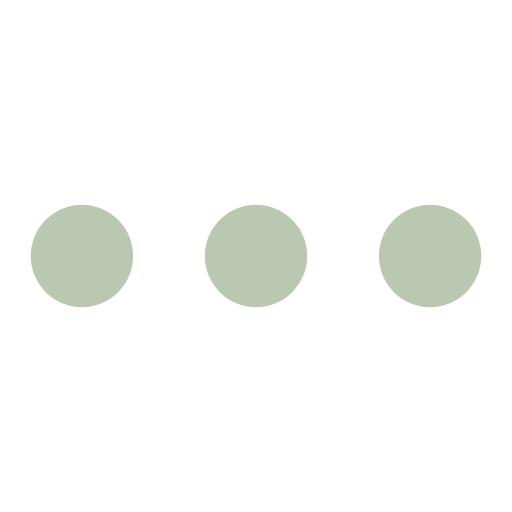
t = 0.00 s
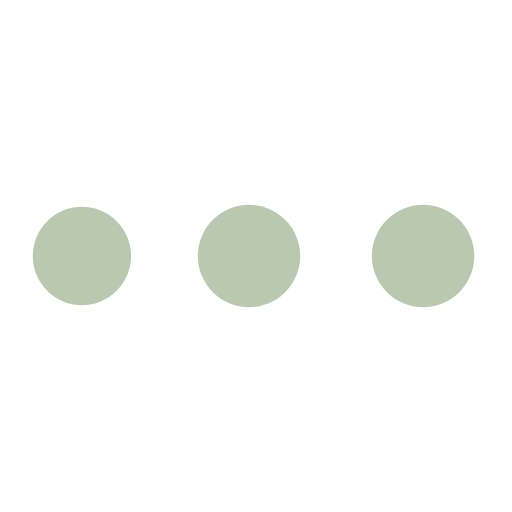
t = 0.57 s
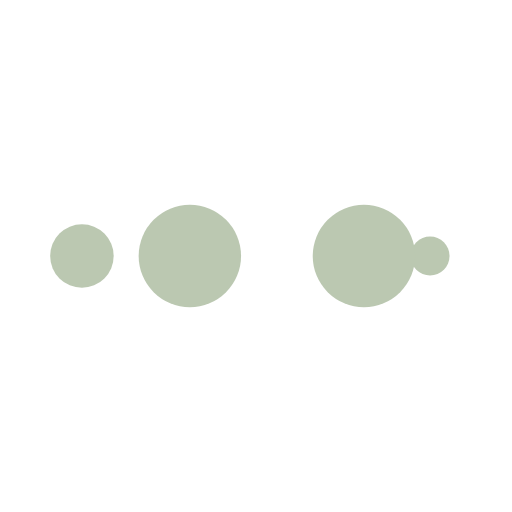
t = 0.95 s
t = 1.52 s: frame unchanged from t = 0.00 s, image omitted
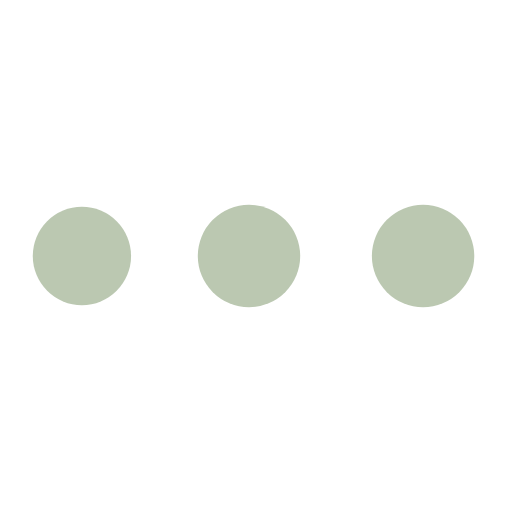
t = 2.08 s
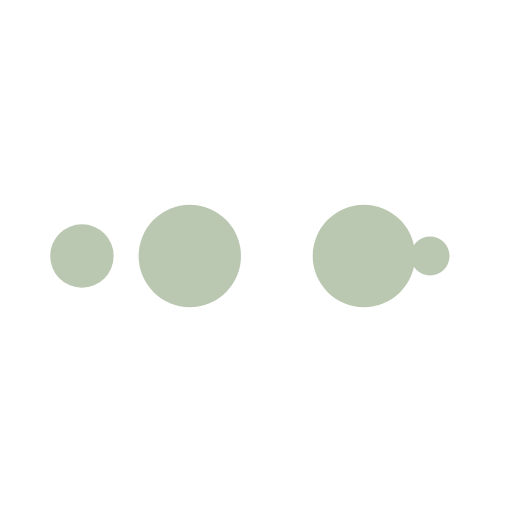
t = 2.46 s

The animated SVG that drew these frames (rendered in a browser with its animation timeline set to each time). Animation: 10 SMIL elements (animate=10); one cycle of 3.03 s, repeats indefinitely.

<?xml version="1.0" encoding="utf-8"?>
<svg xmlns="http://www.w3.org/2000/svg" xmlns:xlink="http://www.w3.org/1999/xlink" style="margin: auto; background: none; display: block; shape-rendering: auto;" width="204px" height="204px" viewBox="0 0 100 100" preserveAspectRatio="xMidYMid">
<circle cx="84" cy="50" r="10" fill="#bbc8b1">
    <animate attributeName="r" repeatCount="indefinite" dur="0.7575757575757576s" calcMode="spline" keyTimes="0;1" values="10;0" keySplines="0 0.5 0.5 1" begin="0s"></animate>
    <animate attributeName="fill" repeatCount="indefinite" dur="3.0303030303030303s" calcMode="discrete" keyTimes="0;0.25;0.5;0.75;1" values="#bbc8b1;#bbc8b1;#bbc8b1;#bbc8b1;#bbc8b1" begin="0s"></animate>
</circle><circle cx="16" cy="50" r="10" fill="#bbc8b1">
  <animate attributeName="r" repeatCount="indefinite" dur="3.0303030303030303s" calcMode="spline" keyTimes="0;0.25;0.5;0.75;1" values="0;0;10;10;10" keySplines="0 0.5 0.5 1;0 0.5 0.5 1;0 0.5 0.5 1;0 0.5 0.5 1" begin="0s"></animate>
  <animate attributeName="cx" repeatCount="indefinite" dur="3.0303030303030303s" calcMode="spline" keyTimes="0;0.25;0.5;0.75;1" values="16;16;16;50;84" keySplines="0 0.5 0.5 1;0 0.5 0.5 1;0 0.5 0.5 1;0 0.5 0.5 1" begin="0s"></animate>
</circle><circle cx="50" cy="50" r="10" fill="#bbc8b1">
  <animate attributeName="r" repeatCount="indefinite" dur="3.0303030303030303s" calcMode="spline" keyTimes="0;0.25;0.5;0.75;1" values="0;0;10;10;10" keySplines="0 0.5 0.5 1;0 0.5 0.5 1;0 0.5 0.5 1;0 0.5 0.5 1" begin="-0.7575757575757576s"></animate>
  <animate attributeName="cx" repeatCount="indefinite" dur="3.0303030303030303s" calcMode="spline" keyTimes="0;0.25;0.5;0.75;1" values="16;16;16;50;84" keySplines="0 0.5 0.5 1;0 0.5 0.5 1;0 0.5 0.5 1;0 0.5 0.5 1" begin="-0.7575757575757576s"></animate>
</circle><circle cx="84" cy="50" r="10" fill="#bbc8b1">
  <animate attributeName="r" repeatCount="indefinite" dur="3.0303030303030303s" calcMode="spline" keyTimes="0;0.25;0.5;0.75;1" values="0;0;10;10;10" keySplines="0 0.5 0.5 1;0 0.5 0.5 1;0 0.5 0.5 1;0 0.5 0.5 1" begin="-1.5151515151515151s"></animate>
  <animate attributeName="cx" repeatCount="indefinite" dur="3.0303030303030303s" calcMode="spline" keyTimes="0;0.25;0.5;0.75;1" values="16;16;16;50;84" keySplines="0 0.5 0.5 1;0 0.5 0.5 1;0 0.5 0.5 1;0 0.5 0.5 1" begin="-1.5151515151515151s"></animate>
</circle><circle cx="16" cy="50" r="10" fill="#bbc8b1">
  <animate attributeName="r" repeatCount="indefinite" dur="3.0303030303030303s" calcMode="spline" keyTimes="0;0.25;0.5;0.75;1" values="0;0;10;10;10" keySplines="0 0.5 0.5 1;0 0.5 0.5 1;0 0.5 0.5 1;0 0.5 0.5 1" begin="-2.2727272727272725s"></animate>
  <animate attributeName="cx" repeatCount="indefinite" dur="3.0303030303030303s" calcMode="spline" keyTimes="0;0.25;0.5;0.75;1" values="16;16;16;50;84" keySplines="0 0.5 0.5 1;0 0.5 0.5 1;0 0.5 0.5 1;0 0.5 0.5 1" begin="-2.2727272727272725s"></animate>
</circle>
<!-- [ldio] generated by https://loading.io/ --></svg>